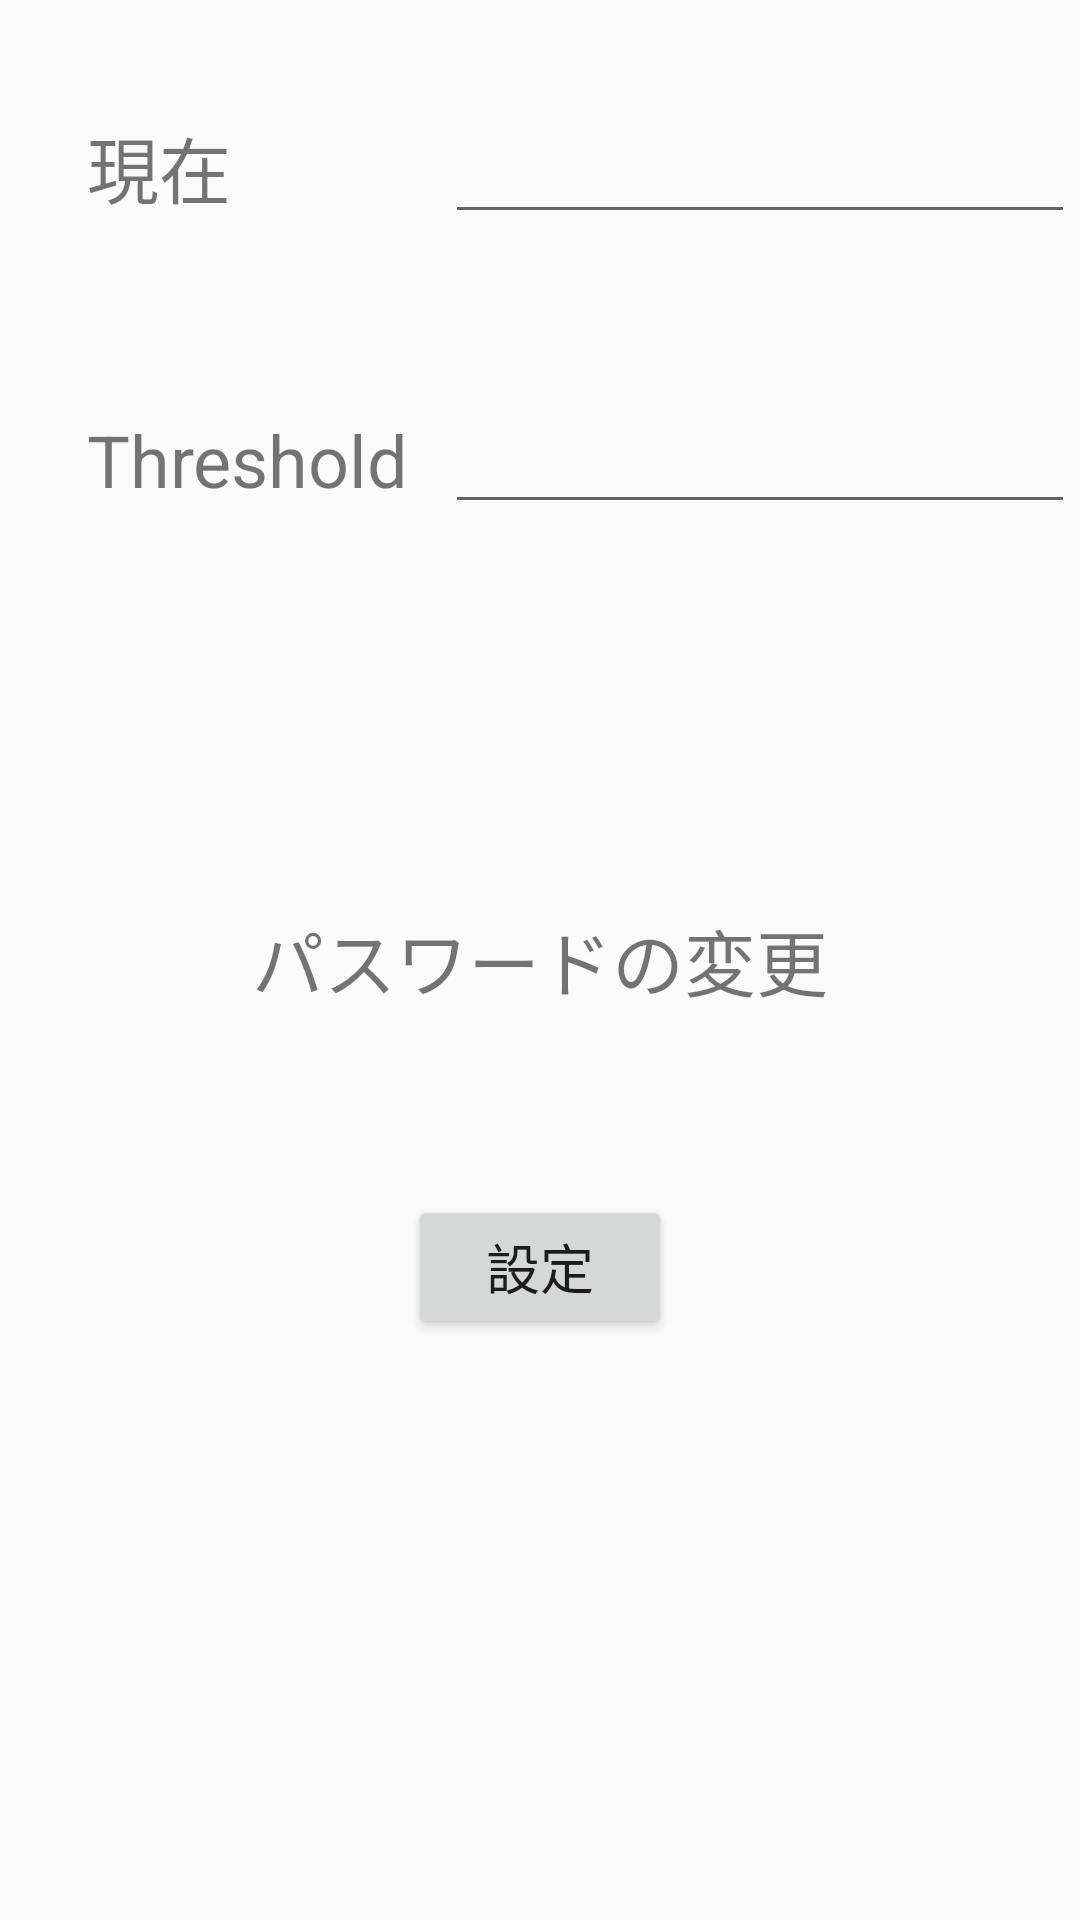

Layout XML and referenced resources for this Android screen:
<!-- AndroidManifest.xml: application theme AppTheme -->
<!-- res/layout/settings_activity.xml -->
<?xml version="1.0" encoding="utf-8"?>
<android.support.constraint.ConstraintLayout
    xmlns:android="http://schemas.android.com/apk/res/android"
    xmlns:tools="http://schemas.android.com/tools"
    android:layout_width="match_parent"
    android:layout_height="match_parent">

    <RelativeLayout
        android:layout_width="match_parent"
        android:layout_height="match_parent"
        tools:layout_editor_absoluteX="0dp"
        tools:layout_editor_absoluteY="0dp">

        <TextView
            android:id="@+id/current_price_label"
            android:layout_width="wrap_content"
            android:layout_height="wrap_content"
            android:layout_alignLeft="@+id/threshold"
            android:layout_alignParentTop="true"
            android:layout_alignStart="@+id/threshold"
            android:layout_marginTop="38dp"
            android:text="@string/current"
            android:textSize="24sp" />

        <TextView
            android:id="@+id/threshold"
            android:layout_width="wrap_content"
            android:layout_height="wrap_content"
            android:layout_alignParentLeft="true"
            android:layout_alignParentStart="true"
            android:layout_below="@+id/input_current"
            android:layout_marginLeft="29dp"
            android:layout_marginStart="29dp"
            android:layout_marginTop="59dp"
            android:text="@string/threshold"
            android:textSize="24sp" />

        <EditText
            android:id="@+id/input_current"
            android:layout_width="wrap_content"
            android:layout_height="wrap_content"
            android:layout_alignBaseline="@+id/current_price_label"
            android:layout_alignBottom="@+id/current_price_label"
            android:layout_marginLeft="12dp"
            android:layout_marginStart="12dp"
            android:layout_toEndOf="@+id/threshold"
            android:layout_toRightOf="@+id/threshold"
            android:ems="10"
            android:inputType="number" />

        <EditText
            android:id="@+id/input_threshold"
            android:layout_width="wrap_content"
            android:layout_height="wrap_content"
            android:layout_alignBaseline="@+id/threshold"
            android:layout_alignBottom="@+id/threshold"
            android:layout_alignLeft="@+id/input_current"
            android:layout_alignStart="@+id/input_current"
            android:ems="10"
            android:inputType="number" />

        <TextView
            android:id="@+id/change_pass"
            android:layout_width="wrap_content"
            android:layout_height="wrap_content"
            android:layout_centerHorizontal="true"
            android:layout_centerVertical="true"
            android:text="@string/change_pass"
            android:textSize="24sp" />

        <Button
            android:id="@+id/confirm_setting"
            style="@style/Widget.AppCompat.Button"
            android:layout_width="wrap_content"
            android:layout_height="wrap_content"
            android:layout_below="@+id/change_pass"
            android:layout_centerHorizontal="true"
            android:layout_marginTop="61dp"
            android:text="@string/confirm_setting"
            android:textSize="18sp" />
    </RelativeLayout>
</android.support.constraint.ConstraintLayout>
<!-- resources referenced by this layout -->
<resources>
  <string name="change_pass">パスワードの変更</string>
  <string name="confirm_setting">設定</string>
  <string name="current">現在</string>
  <string name="threshold">Threshold</string>
  <style name="AppTheme" parent="Theme.AppCompat.Light.DarkActionBar">
          
          <item name="colorPrimary">@color/colorPrimary</item>
          <item name="colorPrimaryDark">@color/colorPrimaryDark</item>
          <item name="colorAccent">@color/colorAccent</item>
      </style>
  <color name="colorPrimary">#3F51B5</color>
  <color name="colorPrimaryDark">#303F9F</color>
  <color name="colorAccent">#FF4081</color>
</resources>
